Dataset: malignant (GitHub, farreledwin/medical-image-analysis-backend). Classes: ductal carcinoma, lobular carcinoma, mucinous carcinoma, papillary carcinoma.

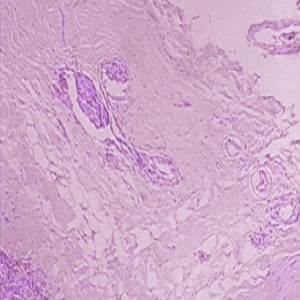
Label: ductal carcinoma

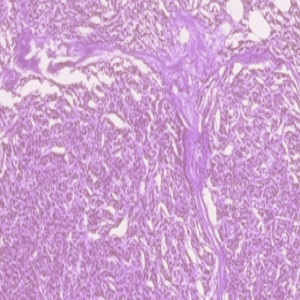
Label: ductal carcinoma

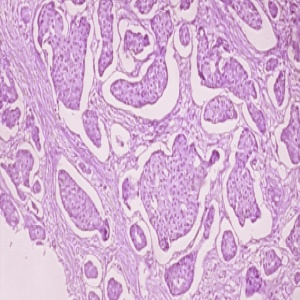
Label: ductal carcinoma

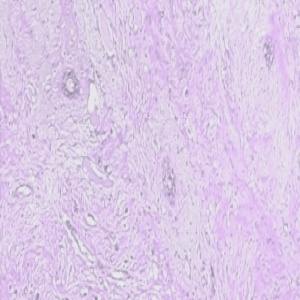
Label: lobular carcinoma

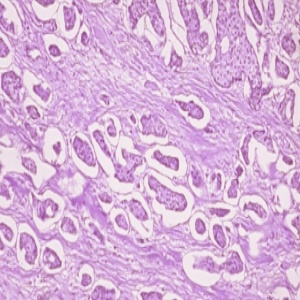
Label: ductal carcinoma

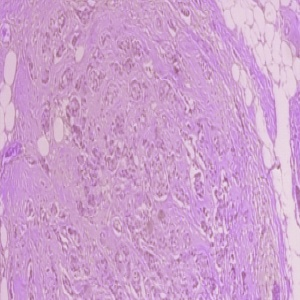
Label: ductal carcinoma
